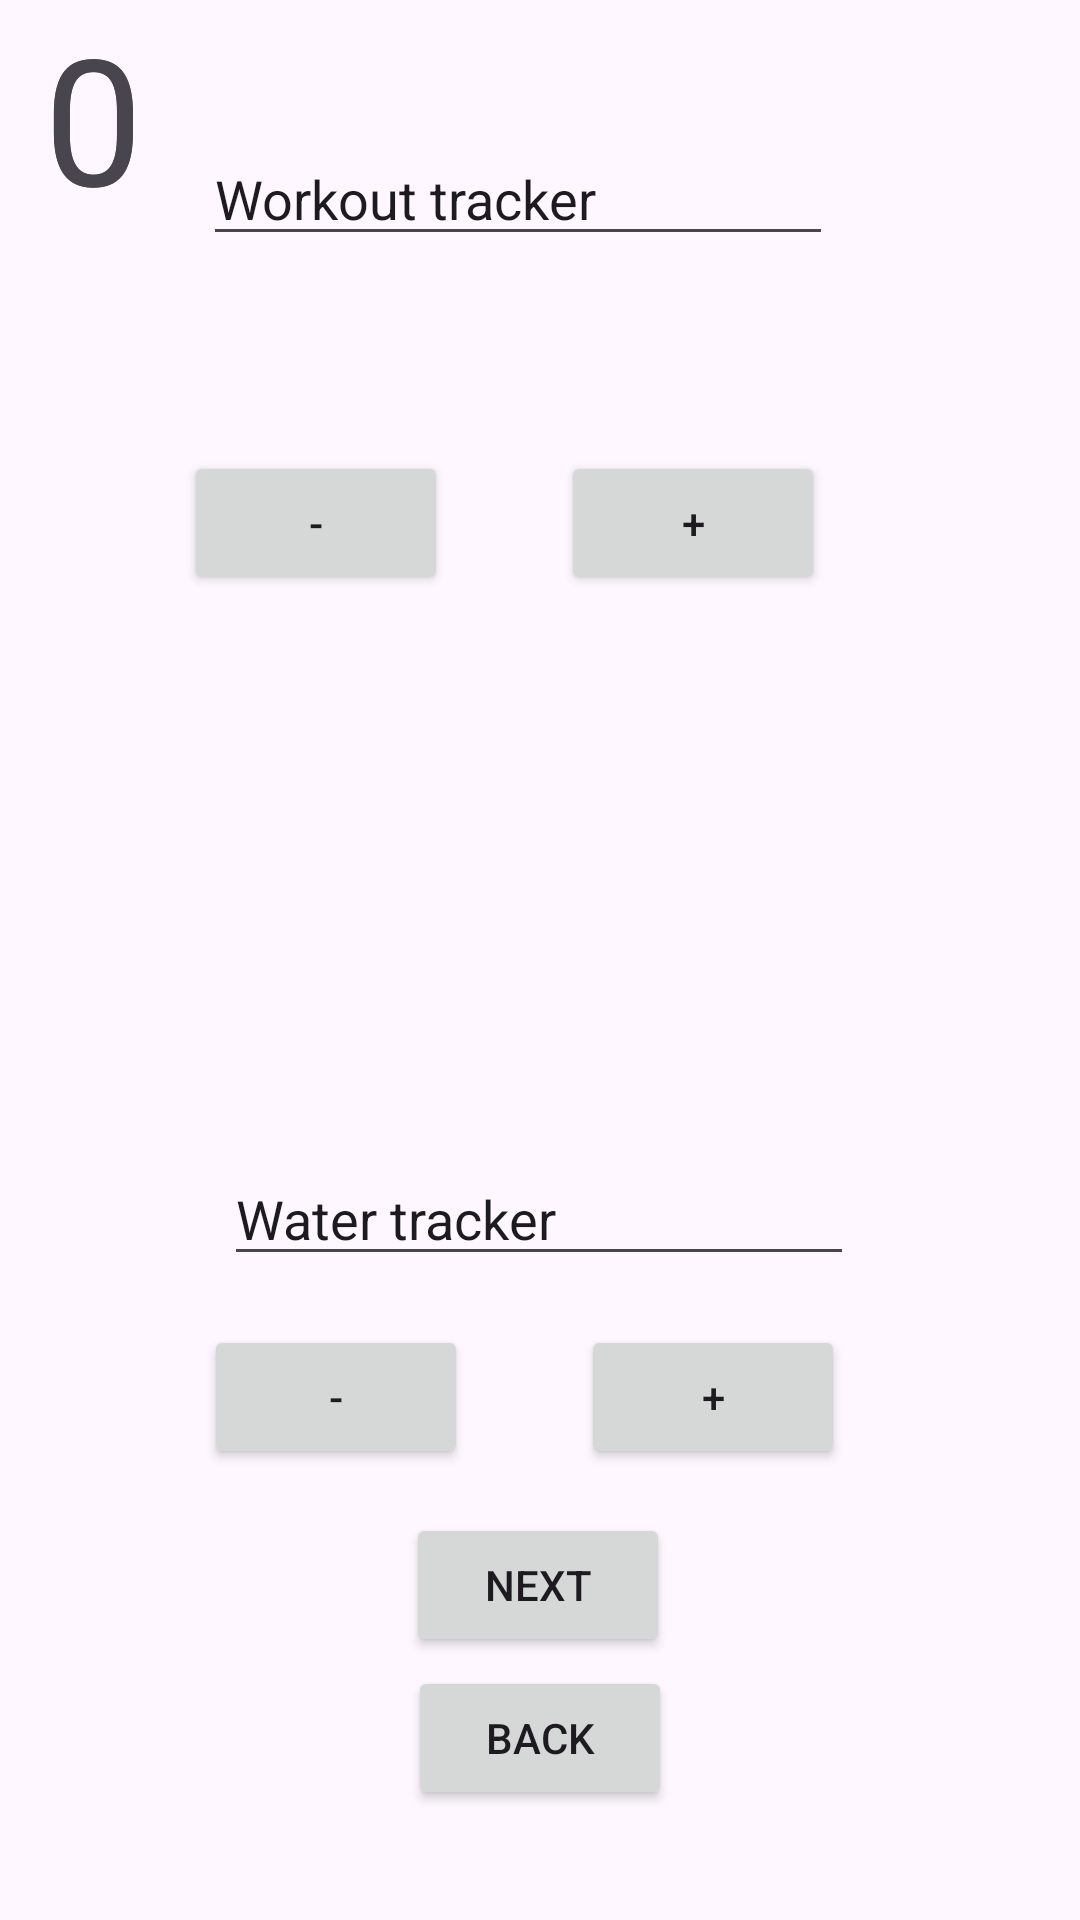

The Android layout XML behind this screen, and the referenced resources:
<!-- AndroidManifest.xml: application theme Theme.WebDevApp -->
<!-- res/layout/activity_dos.xml -->
<?xml version="1.0" encoding="utf-8"?>
<androidx.constraintlayout.widget.ConstraintLayout xmlns:android="http://schemas.android.com/apk/res/android"
    xmlns:app="http://schemas.android.com/apk/res-auto"
    xmlns:tools="http://schemas.android.com/tools"
    android:id="@+id/main"
    android:layout_width="match_parent"
    android:layout_height="match_parent"
    tools:context=".ActivityDos">

    <Button
        android:id="@+id/BackButton"
        android:layout_width="wrap_content"
        android:layout_height="wrap_content"
        android:text="Next"
        app:layout_constraintBottom_toBottomOf="parent"
        app:layout_constraintEnd_toEndOf="parent"
        app:layout_constraintHorizontal_bias="0.498"
        app:layout_constraintStart_toStartOf="parent"
        app:layout_constraintTop_toTopOf="parent"
        app:layout_constraintVertical_bias="0.852" />

    <Button
        android:id="@+id/LeBackButton"
        android:layout_width="wrap_content"
        android:layout_height="wrap_content"
        android:text="Back"
        app:layout_constraintBottom_toBottomOf="parent"
        app:layout_constraintEnd_toEndOf="parent"
        app:layout_constraintStart_toStartOf="parent"
        app:layout_constraintTop_toTopOf="parent"
        app:layout_constraintVertical_bias="0.938" />

    <Button
        android:id="@+id/add_button"
        android:layout_width="wrap_content"
        android:layout_height="wrap_content"
        android:text="+"
        app:layout_constraintBottom_toBottomOf="parent"
        app:layout_constraintEnd_toEndOf="parent"
        app:layout_constraintHorizontal_bias="0.712"
        app:layout_constraintStart_toStartOf="parent"
        app:layout_constraintTop_toTopOf="parent"
        app:layout_constraintVertical_bias="0.746" />

    <Button
        android:id="@+id/add_button2"
        android:layout_width="wrap_content"
        android:layout_height="wrap_content"
        android:text="+"
        app:layout_constraintBottom_toBottomOf="parent"
        app:layout_constraintEnd_toEndOf="parent"
        app:layout_constraintHorizontal_bias="0.687"
        app:layout_constraintStart_toStartOf="parent"
        app:layout_constraintTop_toTopOf="parent"
        app:layout_constraintVertical_bias="0.254" />

    <Button
        android:id="@+id/minus_button"
        android:layout_width="wrap_content"
        android:layout_height="wrap_content"
        android:text="-"
        app:layout_constraintBottom_toBottomOf="parent"
        app:layout_constraintEnd_toEndOf="parent"
        app:layout_constraintHorizontal_bias="0.25"
        app:layout_constraintStart_toStartOf="parent"
        app:layout_constraintTop_toTopOf="parent"
        app:layout_constraintVertical_bias="0.746" />

    <Button
        android:id="@+id/minus_button2"
        android:layout_width="wrap_content"
        android:layout_height="wrap_content"
        android:text="-"
        app:layout_constraintBottom_toBottomOf="parent"
        app:layout_constraintEnd_toEndOf="parent"
        app:layout_constraintHorizontal_bias="0.226"
        app:layout_constraintStart_toStartOf="parent"
        app:layout_constraintTop_toTopOf="parent"
        app:layout_constraintVertical_bias="0.254" />

    <TextView
        android:id="@+id/count_val"
        android:layout_width="61dp"
        android:layout_height="78dp"
        android:autoText="true"
        android:text=" 0"
        app:autoSizeTextType="uniform"
        tools:layout_editor_absoluteX="169dp"
        tools:layout_editor_absoluteY="432dp" />

    <TextView
        android:id="@+id/count_val2"
        android:layout_width="61dp"
        android:layout_height="78dp"
        android:autoText="true"
        android:text=" 0"
        app:autoSizeTextType="uniform"
        tools:layout_editor_absoluteX="161dp"
        tools:layout_editor_absoluteY="96dp" />

    <EditText
        android:id="@+id/editTextText"
        android:layout_width="wrap_content"
        android:layout_height="wrap_content"
        android:layout_marginTop="384dp"
        android:ems="10"
        android:inputType="text"
        android:text="Water tracker"
        app:layout_constraintEnd_toEndOf="parent"
        app:layout_constraintHorizontal_bias="0.497"
        app:layout_constraintStart_toStartOf="parent"
        app:layout_constraintTop_toTopOf="parent" />

    <EditText
        android:id="@+id/editTextText2"
        android:layout_width="wrap_content"
        android:layout_height="wrap_content"
        android:layout_marginTop="44dp"
        android:ems="10"
        android:inputType="text"
        android:text="Workout tracker"
        app:layout_constraintEnd_toEndOf="parent"
        app:layout_constraintHorizontal_bias="0.452"
        app:layout_constraintStart_toStartOf="parent"
        app:layout_constraintTop_toTopOf="parent" />
</androidx.constraintlayout.widget.ConstraintLayout>
<!-- resources referenced by this layout -->
<resources>
  <style name="Theme.WebDevApp" parent="Base.Theme.WebDevApp" />
  <style name="Base.Theme.WebDevApp" parent="Theme.Material3.DayNight.NoActionBar">
          
          
      </style>
</resources>
